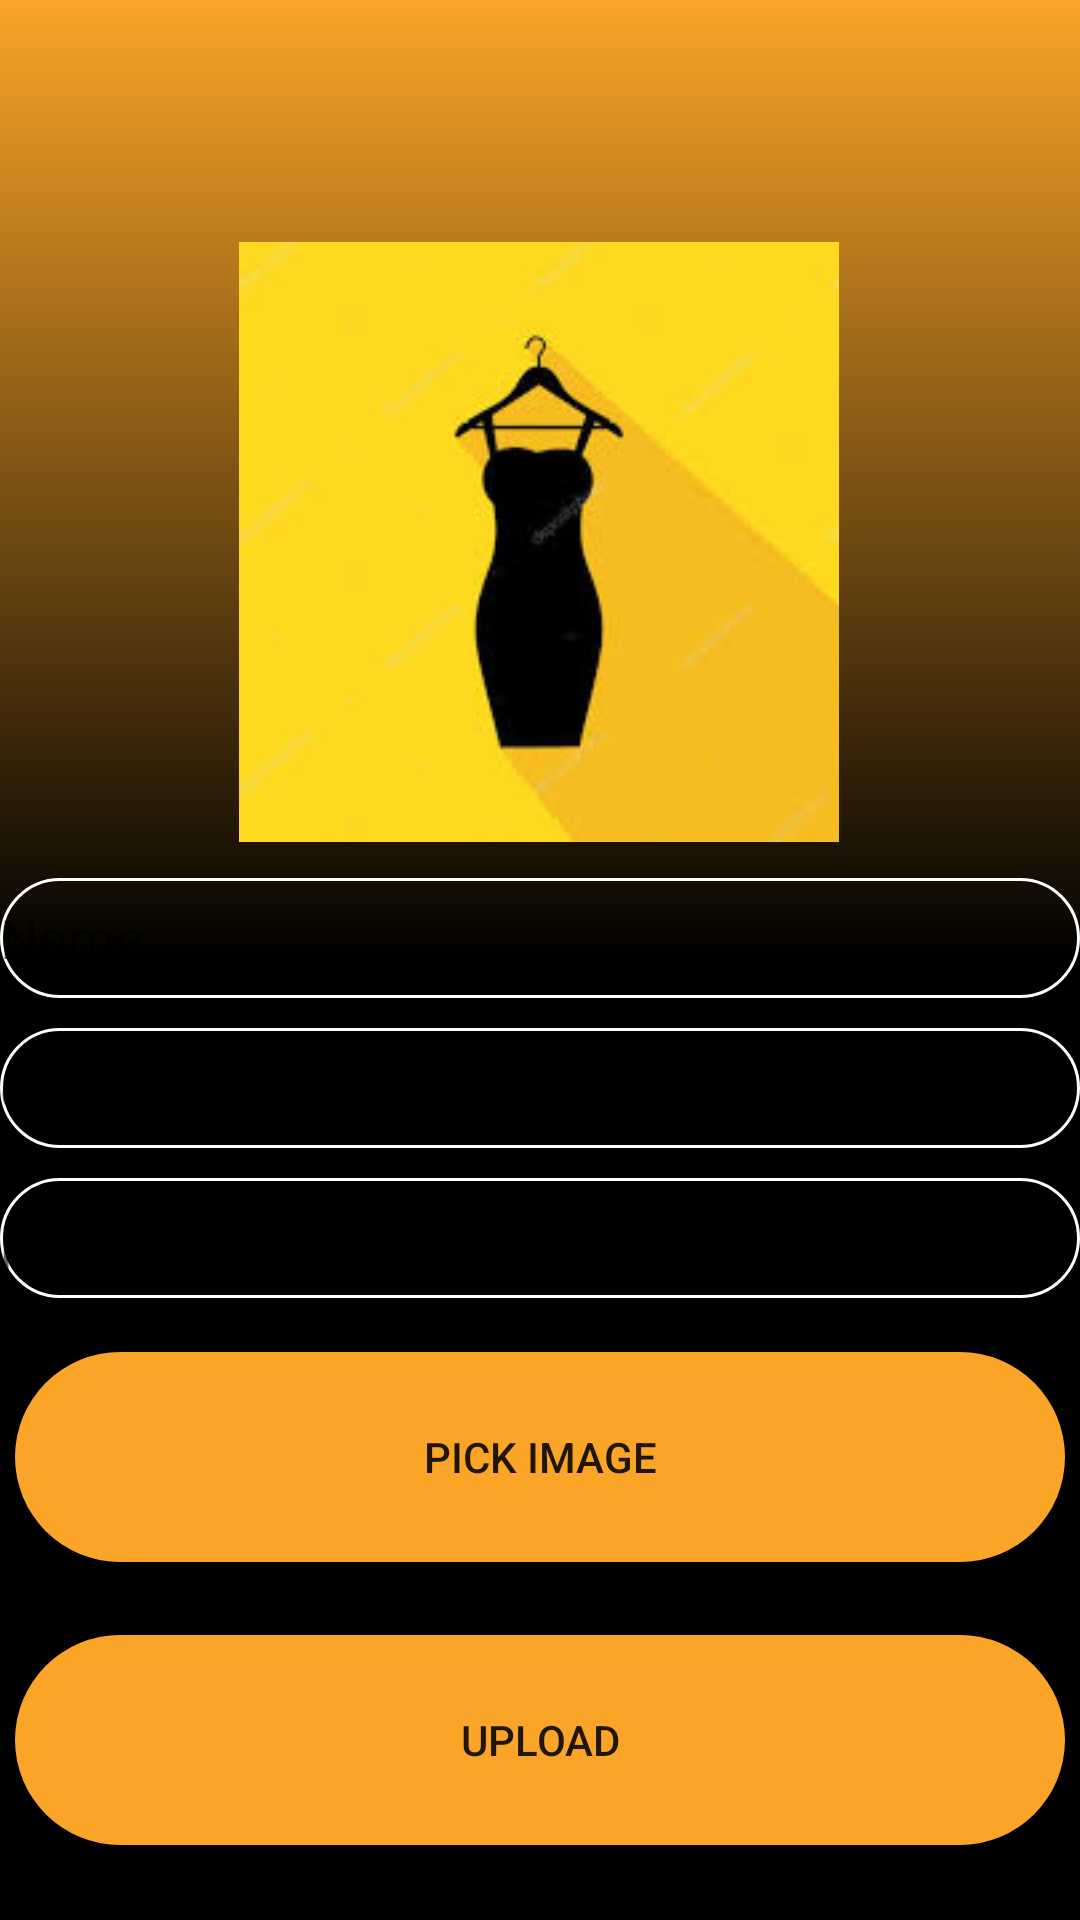

Layout XML and referenced resources for this Android screen:
<!-- AndroidManifest.xml: application theme Theme.Solthrift -->
<!-- res/layout/activity_upload.xml -->
<?xml version="1.0" encoding="utf-8"?>
<androidx.constraintlayout.widget.ConstraintLayout xmlns:android="http://schemas.android.com/apk/res/android"
    xmlns:app="http://schemas.android.com/apk/res-auto"
    xmlns:tools="http://schemas.android.com/tools"
    android:layout_width="match_parent"
    android:layout_height="match_parent"
    tools:context=".upload_activity"
    android:background="@drawable/bg_logins">

    <ImageView
        android:id="@+id/imageView2"
        android:layout_width="200dp"
        android:layout_height="200dp"
        android:src="@drawable/icon"
        app:layout_constraintBottom_toBottomOf="parent"
        app:layout_constraintEnd_toEndOf="parent"
        app:layout_constraintHorizontal_bias="0.497"
        app:layout_constraintStart_toStartOf="parent"
        app:layout_constraintTop_toTopOf="parent"
        app:layout_constraintVertical_bias="0.183" />

    <LinearLayout
        android:layout_width="match_parent"
        android:layout_height="150dp"
        android:orientation="vertical"
        app:layout_constraintBottom_toBottomOf="parent"
        app:layout_constraintEnd_toEndOf="parent"
        app:layout_constraintHorizontal_bias="0.0"
        app:layout_constraintStart_toStartOf="parent"
        app:layout_constraintTop_toBottomOf="@+id/imageView2"
        app:layout_constraintVertical_bias="0.057" >
        <EditText
            android:id="@+id/name"
            android:layout_width="match_parent"
            android:layout_height="40dp"
            android:hint="Name"
            android:background="@drawable/edt_cover"/>
        <EditText
            android:id="@+id/desc"
            android:layout_width="match_parent"
            android:layout_height="40dp"
            android:layout_marginTop="10dp"
            android:hint="description"
            android:background="@drawable/edt_cover"/>
        <EditText
            android:id="@+id/price"
            android:layout_width="match_parent"
            android:layout_height="40dp"
            android:layout_marginTop="10dp"
            android:hint="price"
            android:background="@drawable/edt_cover"/>
    </LinearLayout>

    <Button
        android:id="@+id/button"
        android:layout_width="350dp"
        android:layout_height="70sp"
        android:background="@drawable/button_bg"
        android:text="upload"
        app:layout_constraintBottom_toBottomOf="parent"
        app:layout_constraintEnd_toEndOf="parent"
        app:layout_constraintHorizontal_bias="0.491"
        app:layout_constraintStart_toStartOf="parent"
        app:layout_constraintTop_toBottomOf="@+id/imageView2"
        app:layout_constraintVertical_bias="0.914" />

    <Button
        android:id="@+id/button2"
        android:layout_width="350dp"
        android:layout_height="70sp"
        android:background="@drawable/button_bg"
        android:text="pick image"
        app:layout_constraintBottom_toTopOf="@+id/button"
        app:layout_constraintEnd_toEndOf="parent"
        app:layout_constraintHorizontal_bias="0.491"
        app:layout_constraintStart_toStartOf="parent"
        app:layout_constraintTop_toBottomOf="@+id/imageView2"
        app:layout_constraintVertical_bias="0.875" />


</androidx.constraintlayout.widget.ConstraintLayout>
<!-- resources referenced by this layout -->
<resources>
  <!-- drawable bg_logins (drawable) -->
  <?xml version="1.0" encoding="utf-8"?>
  <selector xmlns:android="http://schemas.android.com/apk/res/android">
  <item>
      <shape android:shape="rectangle">
          <gradient android:angle="90"
              android:startColor="@color/black"
              android:centerColor="@color/black"
              android:endColor="#FAA527"/>
      </shape>
  </item>
  </selector>
  <!-- drawable button_bg (drawable) -->
  <?xml version="1.0" encoding="utf-8"?>
  <selector xmlns:android="http://schemas.android.com/apk/res/android">
  <item>
      <shape android:shape="rectangle" >
          <corners android:radius="35dp"/>
          <solid android:color="#FAA527"/>
      </shape>
  
  
  </item>
  </selector>
  <!-- drawable edt_cover (drawable) -->
  <?xml version="1.0" encoding="utf-8"?>
  <selector xmlns:android="http://schemas.android.com/apk/res/android">
  <item>
      <shape android:shape="rectangle">
          <stroke android:color="@color/white"
              android:width="3px"/>
          <corners android:radius="60px"/>
      </shape>
  </item>
  </selector>
  <!-- drawable icon: jpg bitmap (drawable, 4353 bytes) -->
  <style name="Theme.Solthrift" parent="Theme.AppCompat.DayNight.NoActionBar">
          
          <item name="colorPrimary">#FAA527</item>
          <item name="colorPrimaryVariant">@color/purple_700</item>
          <item name="colorOnPrimary">@color/white</item>
          
          <item name="colorSecondary">@color/teal_200</item>
          <item name="colorSecondaryVariant">@color/teal_700</item>
          <item name="colorOnSecondary">@color/black</item>
          
          <item name="android:statusBarColor" tools:targetApi="l">?attr/colorPrimaryVariant</item>
          
      </style>
  <color name="black">#FF000000</color>
  <color name="white">#FFFFFFFF</color>
  <color name="purple_700">#FF3700B3</color>
  <color name="teal_200">#FF03DAC5</color>
  <color name="teal_700">#FF018786</color>
</resources>
